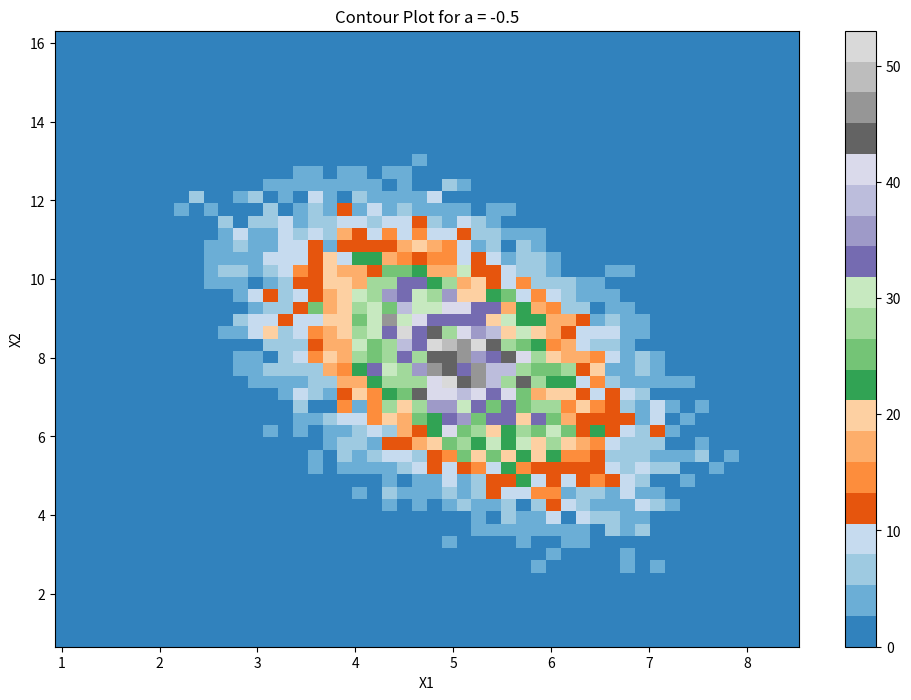
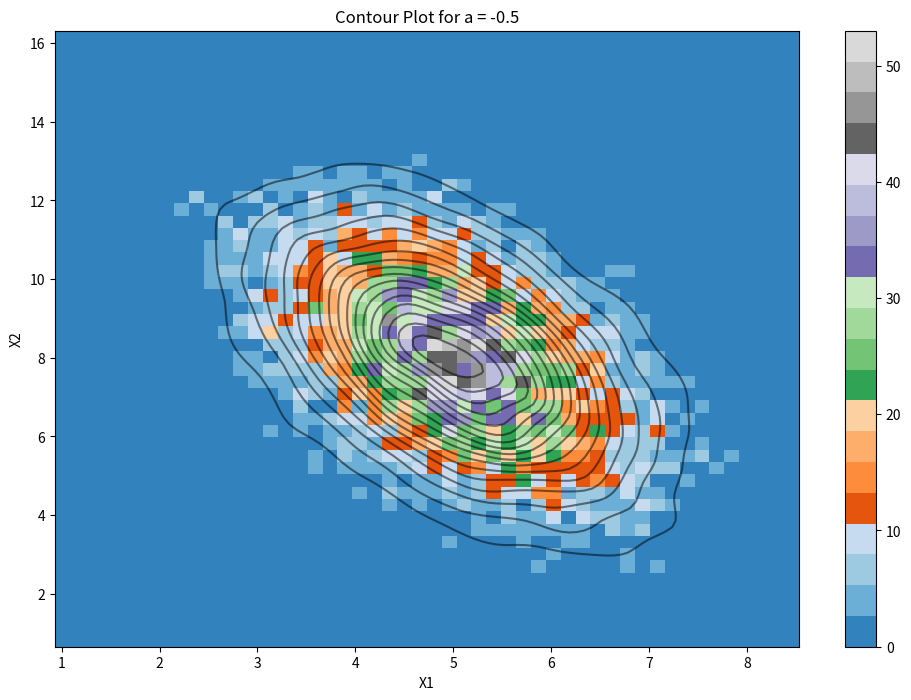
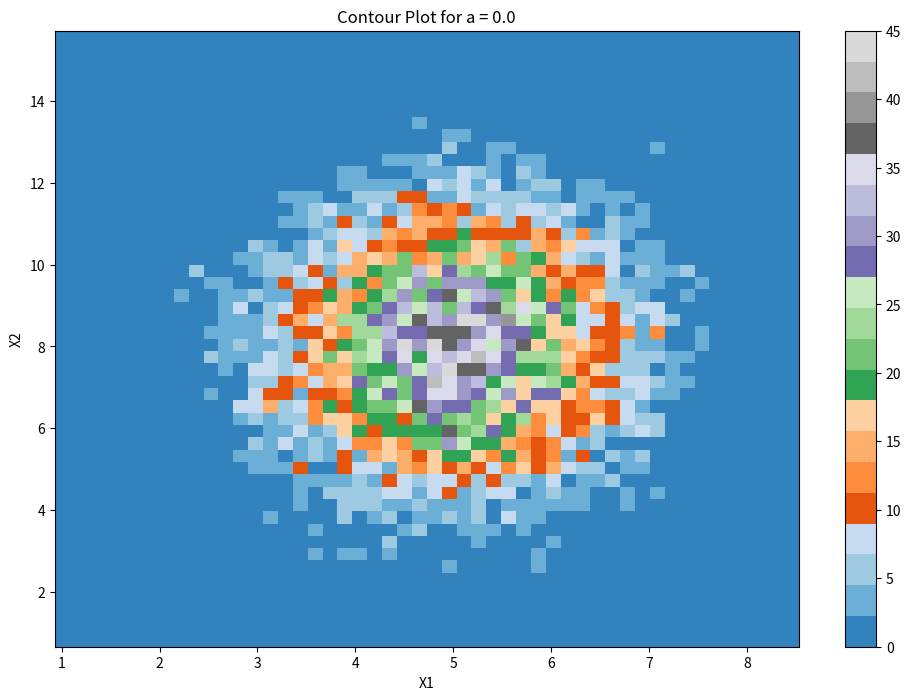
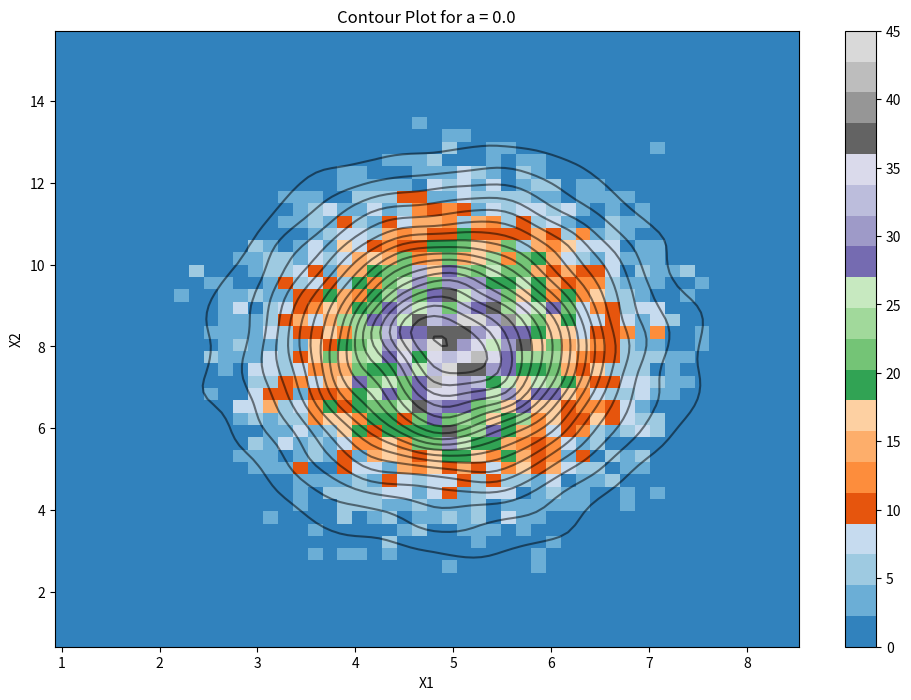
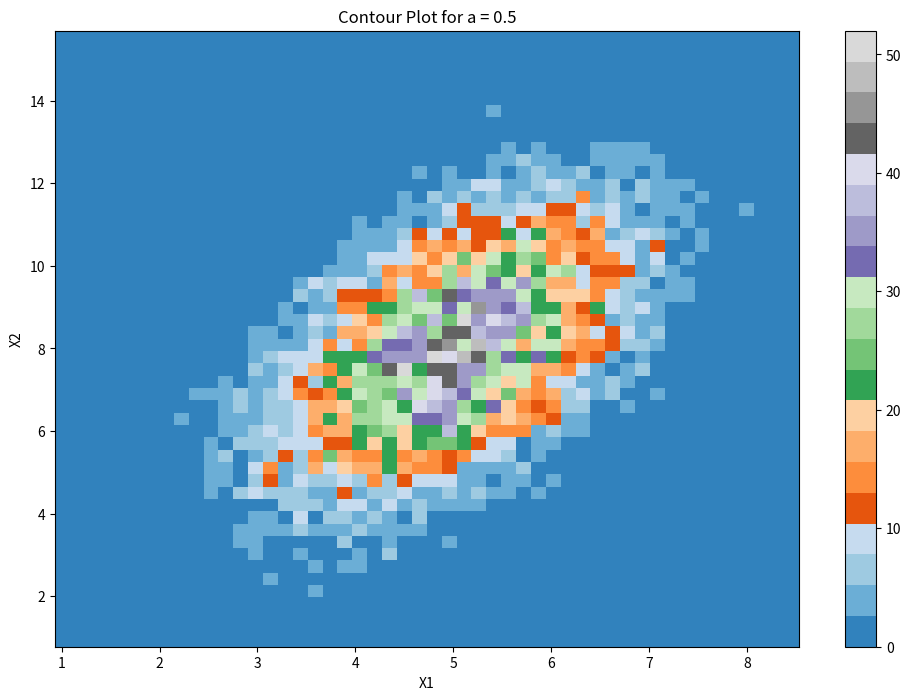
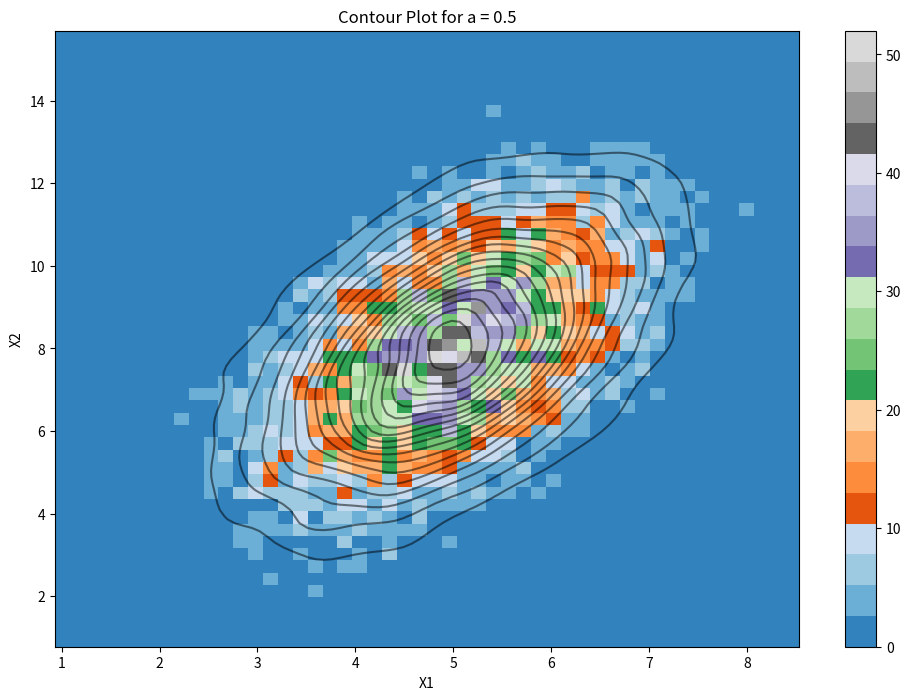

Write the Python code that produced these figures, in order. (Note: this script raises an exception after producing the figures.)
import numpy as np
import matplotlib.pyplot as plt
import math
from scipy.stats import gaussian_kde

def box_muller(n):
    samples = []

    for i in range(n):
        u1 = np.random.uniform()
        u2 = np.random.uniform()

        R = math.sqrt(-2 * math.log(u1))
        theta = 2 * math.pi * u2
        z1 = R * math.cos(theta)
        z2 = R * math.sin(theta)
        samples.append([z1, z2])

    return samples

def cholesky(MU, SIGMA, samples):
    sigma1 = math.sqrt(SIGMA[0,0])
    sigma2 = math.sqrt(SIGMA[1,1])

    rho = SIGMA[0,1] / (sigma1*sigma2)

    A = np.array([[sigma1, 0],
                 [rho*sigma2, math.sqrt(1 - rho**2)*sigma2]])
    X = (MU + np.matmul(A, samples.T)).T

    return X

def plot(X, x1, y1, z1, a):
    plt.figure(figsize=(12, 8))
    plt.hist2d(X[:, 0], X[:, 1], bins=50, cmap="tab20c")
    plt.colorbar()
    plt.title(f'Contour Plot for a = {a}')
    plt.xlabel('X1')
    plt.ylabel('X2')
    plt.show()

    plt.figure(figsize=(12, 8))
    plt.hist2d(X[:, 0], X[:, 1], bins=50, cmap="tab20c")
    plt.colorbar()
    plt.contour(x1, y1, z1.reshape(x1.shape), levels=20, alpha=0.5, colors="black")
    plt.title(f'Contour Plot for a = {a}')
    plt.xlabel('X1')
    plt.ylabel('X2')
    plt.show()

def main():
    Z = np.array(box_muller(10000))
    
    a_val = np.array([-0.5, 0, 0.5, 1])

    for a in a_val:
        MU = np.array([5, 8]).reshape(2,-1)
        SIGMA = np.array([[1, 2*a], [2*a, 4]])

        X = cholesky(MU, SIGMA, Z)

        np.random.seed(15658)
        actual_dist = np.random.multivariate_normal(MU.ravel(), SIGMA, size=10000)

        X1, X2 = actual_dist[:, 0], actual_dist[:, 1]
        kde = gaussian_kde([X1, X2])
        x1, y1 = np.meshgrid(np.linspace(X1.min(), X1.max(), 100), np.linspace(X2.min(), X2.max(), 100))
        z1 = kde(np.vstack([x1.flatten(), y1.flatten()]))

        plot(X,x1,y1,z1,a)

    return 0

if __name__ == "__main__":
    main()